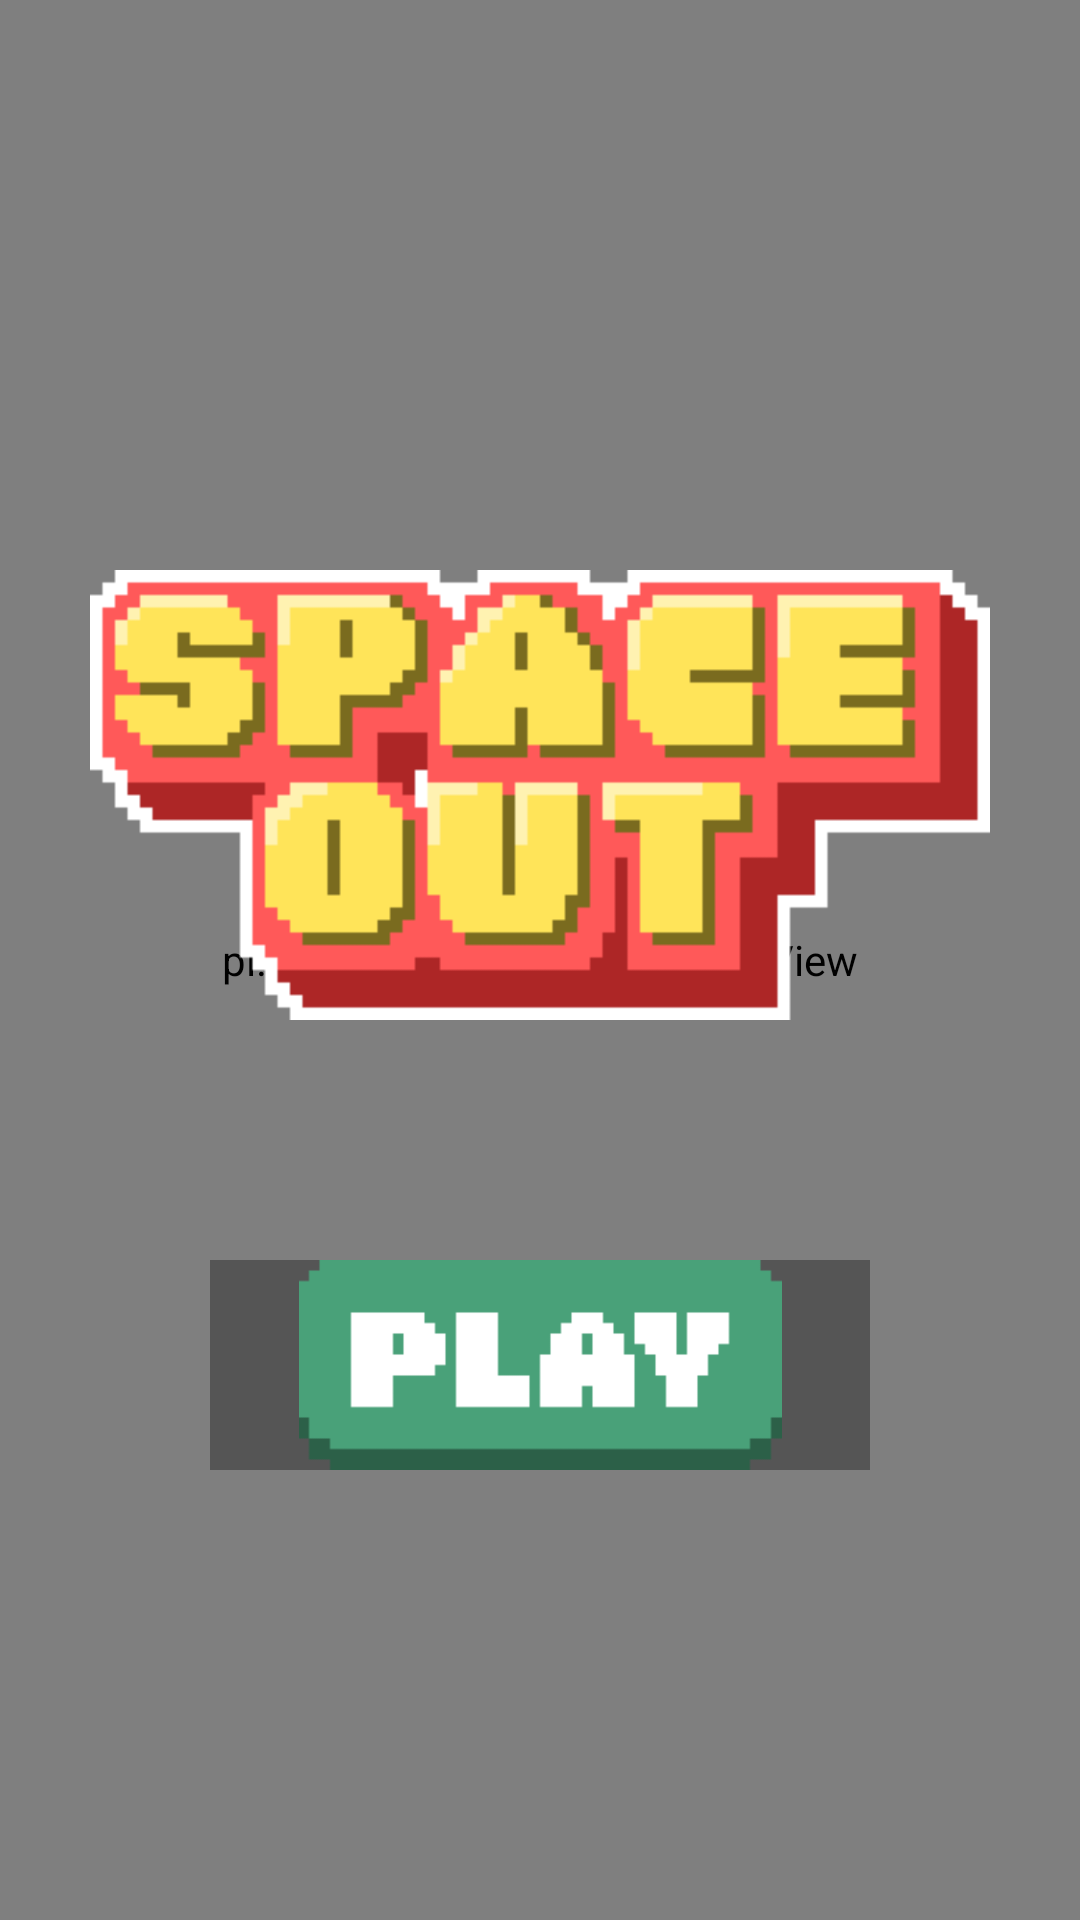

The Android layout XML behind this screen, and the referenced resources:
<!-- AndroidManifest.xml: application theme Theme.MOBDEVE_MP -->
<!-- res/layout/activity_main.xml -->
<?xml version="1.0" encoding="utf-8"?>
<androidx.constraintlayout.widget.ConstraintLayout xmlns:android="http://schemas.android.com/apk/res/android"
    xmlns:app="http://schemas.android.com/apk/res-auto"
    xmlns:tools="http://schemas.android.com/tools"
    android:layout_width="match_parent"
    android:layout_height="match_parent"
    tools:context=".MainActivity">

    <pl.droidsonroids.gif.GifImageView
        android:id="@+id/giv_spacebg"
        android:src="@drawable/spacebg"
        android:layout_width="fill_parent"
        android:layout_height="fill_parent"
        app:layout_constraintLeft_toLeftOf="parent"
        app:layout_constraintRight_toRightOf="parent"
        app:layout_constraintTop_toTopOf="parent"/>











    <pl.droidsonroids.gif.GifImageView

        android:src="@drawable/power_3_spaceship"
        android:layout_width="fill_parent"
        android:layout_height="fill_parent"
        app:layout_constraintLeft_toLeftOf="parent"
        app:layout_constraintRight_toRightOf="parent"
        app:layout_constraintTop_toTopOf="parent"/>

    <ImageView
        android:id="@+id/iv_logo"
        android:layout_width="wrap_content"
        android:layout_height="150dp"
        android:src="@drawable/logo"
        app:layout_constraintTop_toTopOf="parent"
        app:layout_constraintLeft_toLeftOf="parent"
        app:layout_constraintRight_toRightOf="parent"
        android:layout_marginTop="190dp"/>

    <ImageButton
        android:id="@+id/b_start"
        android:layout_width="220dp"
        android:layout_height="70dp"
        app:layout_constraintTop_toBottomOf="@id/iv_logo"
        app:layout_constraintLeft_toLeftOf="parent"
        app:layout_constraintRight_toRightOf="parent"
        android:src="@drawable/playbutton"
        android:background="#55000000"
        android:layout_marginTop="80dp"
        android:scaleType="fitCenter"/>

































</androidx.constraintlayout.widget.ConstraintLayout>
<!-- resources referenced by this layout -->
<resources>
  <!-- drawable logo: png bitmap (drawable, 3987 bytes) -->
  <!-- drawable playbutton: png bitmap (drawable, 2136 bytes) -->
  <!-- drawable power_3_spaceship: gif bitmap (drawable, 14355 bytes) -->
  <!-- drawable spacebg: gif bitmap (drawable, 83890 bytes) -->
  <!-- drawable spaceship: png bitmap (drawable, 10613 bytes) -->
  <style name="Theme.MOBDEVE_MP" parent="Theme.MaterialComponents.DayNight.NoActionBar">
          
          <item name="colorPrimary">@color/purple_500</item>
          <item name="colorPrimaryVariant">@color/purple_700</item>
          <item name="colorOnPrimary">@color/white</item>
          
          <item name="colorSecondary">@color/teal_200</item>
          <item name="colorSecondaryVariant">@color/teal_700</item>
          <item name="colorOnSecondary">@color/black</item>
          
          <item name="android:statusBarColor" tools:targetApi="l">?attr/colorPrimaryVariant</item>
          
      </style>
  <!-- not gathered from this repository: default colours our renderer supplied (Android Studio template values) -->
  <color name="purple_500">#FF6200EE</color>
  <color name="purple_700">#FF3700B3</color>
  <color name="teal_200">#FF03DAC5</color>
  <color name="teal_700">#FF018786</color>
  <color name="black">#FF000000</color>
  <color name="white">#FFFFFFFF</color>
</resources>
